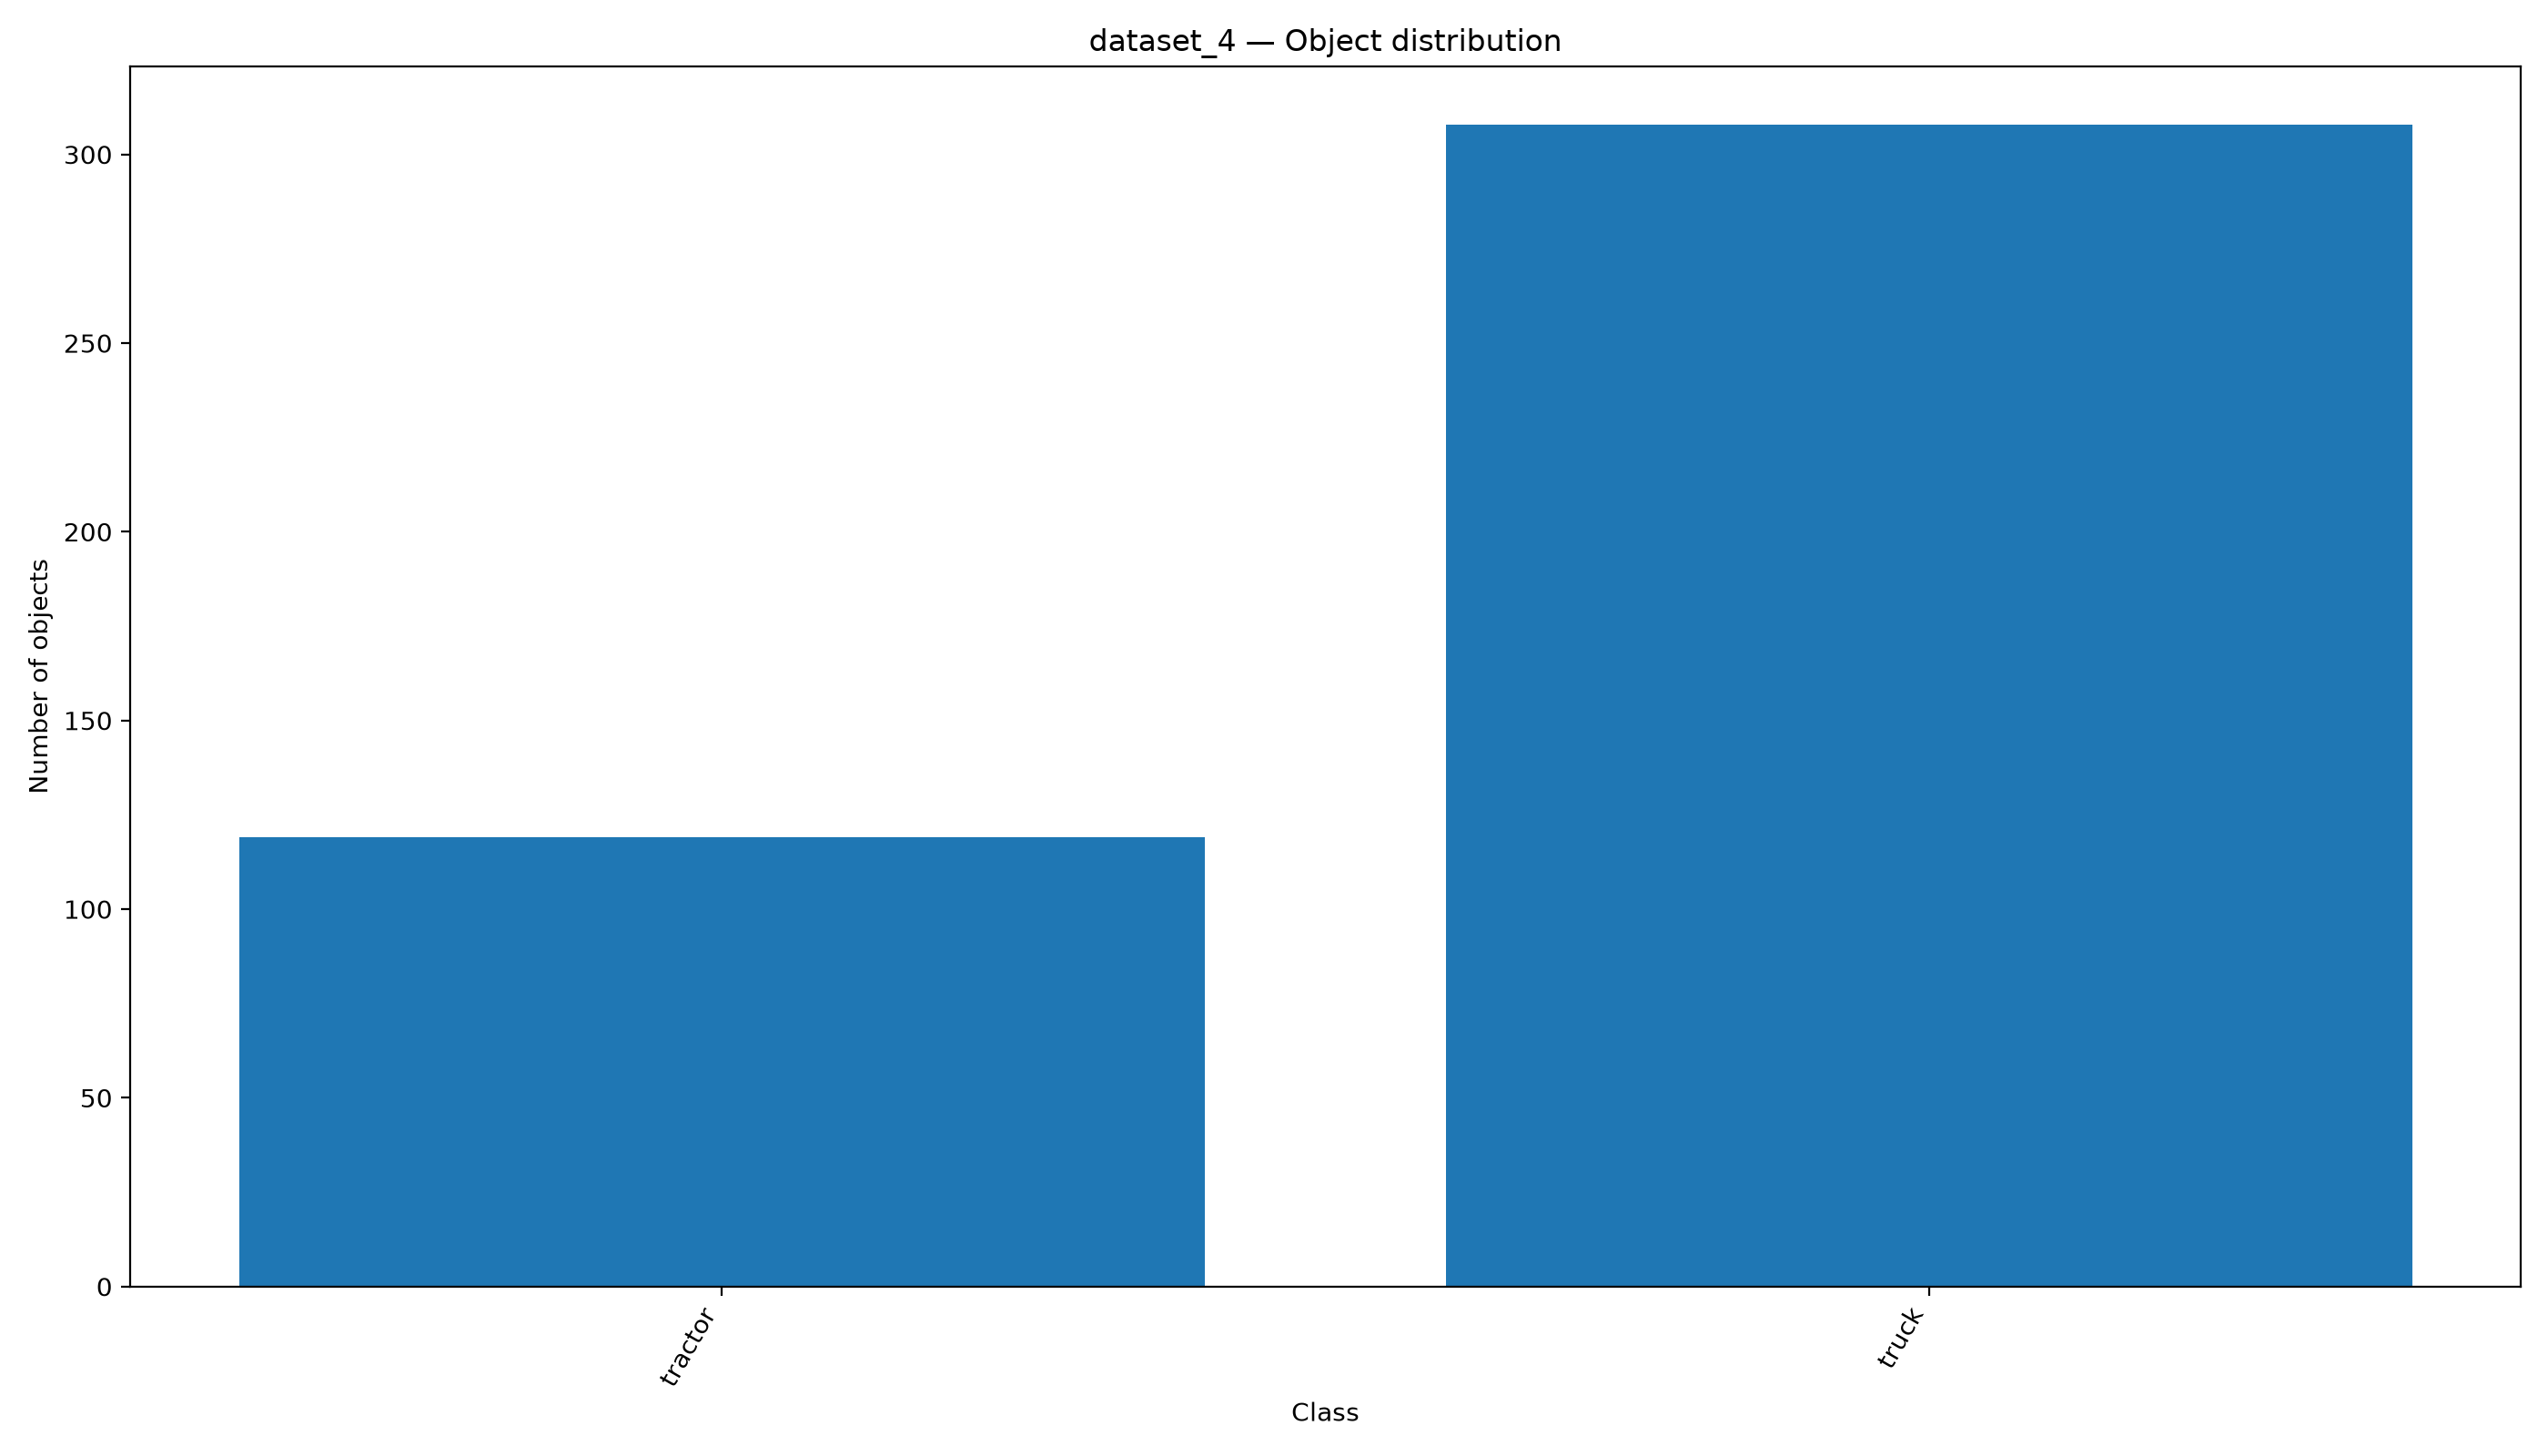

Values plotted in this chart, from the file beside it:
class_id, class_name, objects, object_percentage, images, image_percentage
0, tractor, 119, 27.87, 107, 33.54
1, truck, 308, 72.13, 218, 68.34
